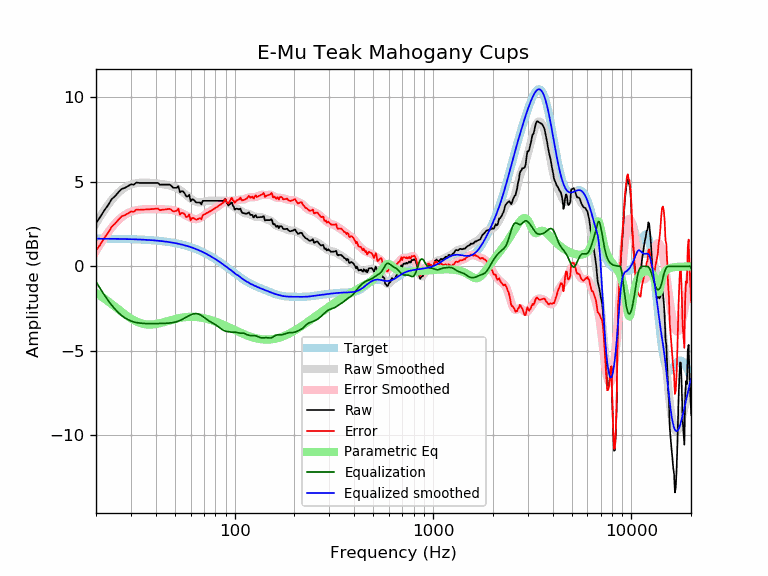

The data file committed next to this chart (first rows):
frequency, raw, error, smoothed, error_smoothed, equalization, parametric_eq, equalized_raw, equalized_smoothed, target
20, 2.58, 0.94, 2.54, 0.91, -0.91, -1.57, 1.67, 1.64, 1.64
21, 2.92, 1.28, 2.95, 1.31, -1.31, -1.73, 1.60, 1.64, 1.64
22, 3.31, 1.67, 3.32, 1.68, -1.68, -1.90, 1.63, 1.64, 1.64
23, 3.62, 1.98, 3.64, 2.01, -2.01, -2.06, 1.61, 1.63, 1.63
24, 3.98, 2.35, 3.93, 2.30, -2.30, -2.23, 1.68, 1.63, 1.63
25, 4.17, 2.54, 4.17, 2.54, -2.54, -2.39, 1.62, 1.63, 1.63
26, 4.40, 2.77, 4.37, 2.75, -2.75, -2.55, 1.65, 1.62, 1.62
27, 4.59, 2.96, 4.54, 2.92, -2.92, -2.70, 1.67, 1.62, 1.62
28, 4.65, 3.03, 4.67, 3.05, -3.05, -2.84, 1.60, 1.62, 1.62
29, 4.75, 3.13, 4.76, 3.15, -3.15, -2.97, 1.59, 1.61, 1.61
30, 4.86, 3.25, 4.84, 3.23, -3.23, -3.08, 1.63, 1.61, 1.61
31, 4.84, 3.23, 4.89, 3.28, -3.28, -3.18, 1.55, 1.60, 1.60
32, 4.96, 3.36, 4.92, 3.32, -3.32, -3.26, 1.63, 1.60, 1.60
33, 4.94, 3.35, 4.94, 3.35, -3.35, -3.33, 1.59, 1.59, 1.59
34, 4.94, 3.35, 4.95, 3.37, -3.37, -3.38, 1.57, 1.58, 1.58
35, 4.94, 3.36, 4.95, 3.38, -3.38, -3.41, 1.56, 1.58, 1.58
36, 4.94, 3.37, 4.95, 3.38, -3.38, -3.43, 1.55, 1.57, 1.57
37, 4.94, 3.38, 4.95, 3.39, -3.39, -3.44, 1.55, 1.56, 1.56
38, 4.94, 3.39, 4.94, 3.39, -3.39, -3.44, 1.55, 1.55, 1.55
39, 4.94, 3.40, 4.93, 3.39, -3.39, -3.43, 1.55, 1.54, 1.54
40, 4.94, 3.41, 4.91, 3.38, -3.38, -3.41, 1.55, 1.53, 1.53
41, 4.94, 3.42, 4.90, 3.38, -3.38, -3.39, 1.55, 1.52, 1.52
42, 4.83, 3.32, 4.88, 3.38, -3.38, -3.36, 1.45, 1.51, 1.51
43, 4.84, 3.34, 4.87, 3.38, -3.38, -3.33, 1.46, 1.49, 1.49
44, 4.84, 3.36, 4.85, 3.37, -3.37, -3.30, 1.46, 1.48, 1.48
45, 4.84, 3.37, 4.83, 3.37, -3.37, -3.26, 1.47, 1.46, 1.46
46, 4.84, 3.39, 4.81, 3.36, -3.36, -3.23, 1.48, 1.45, 1.45
47, 4.84, 3.40, 4.78, 3.35, -3.35, -3.20, 1.48, 1.43, 1.43
48, 4.76, 3.34, 4.75, 3.34, -3.34, -3.17, 1.42, 1.42, 1.42
49, 4.65, 3.25, 4.72, 3.32, -3.32, -3.14, 1.32, 1.40, 1.40
50, 4.65, 3.27, 4.68, 3.30, -3.30, -3.11, 1.35, 1.38, 1.38
51, 4.65, 3.29, 4.63, 3.27, -3.27, -3.09, 1.37, 1.36, 1.36
52, 4.75, 3.41, 4.57, 3.24, -3.24, -3.07, 1.51, 1.34, 1.34
53, 4.38, 3.06, 4.51, 3.20, -3.20, -3.05, 1.18, 1.32, 1.32
54, 4.46, 3.16, 4.45, 3.15, -3.15, -3.03, 1.30, 1.29, 1.29
55, 4.43, 3.16, 4.37, 3.10, -3.10, -3.02, 1.32, 1.27, 1.27
56, 4.32, 3.07, 4.30, 3.05, -3.05, -3.01, 1.26, 1.25, 1.25
57, 4.14, 2.92, 4.22, 3.00, -3.00, -3.00, 1.13, 1.22, 1.22
58, 4.14, 2.94, 4.15, 2.96, -2.96, -2.99, 1.18, 1.19, 1.19
59, 4.24, 3.07, 4.08, 2.91, -2.91, -2.99, 1.33, 1.17, 1.17
60, 3.86, 2.72, 4.01, 2.87, -2.87, -2.98, 0.99, 1.14, 1.14
61, 3.97, 2.86, 3.95, 2.84, -2.84, -2.98, 1.13, 1.11, 1.11
62, 3.95, 2.87, 3.89, 2.81, -2.81, -2.99, 1.13, 1.08, 1.08
63, 3.86, 2.81, 3.85, 2.80, -2.80, -2.99, 1.06, 1.05, 1.05
64, 3.78, 2.76, 3.81, 2.79, -2.79, -2.99, 0.98, 1.02, 1.02
65, 3.78, 2.79, 3.79, 2.80, -2.80, -3.00, 0.97, 0.99, 0.99
66, 3.78, 2.82, 3.78, 2.83, -2.83, -3.01, 0.95, 0.95, 0.95
67, 3.78, 2.86, 3.78, 2.86, -2.86, -3.02, 0.91, 0.92, 0.92
68, 3.67, 2.78, 3.79, 2.91, -2.91, -3.03, 0.76, 0.88, 0.88
69, 3.88, 3.03, 3.81, 2.96, -2.96, -3.05, 0.92, 0.85, 0.85
70, 3.88, 3.06, 3.83, 3.01, -3.01, -3.06, 0.86, 0.81, 0.81
71, 3.88, 3.10, 3.85, 3.07, -3.07, -3.08, 0.81, 0.78, 0.78
72, 3.88, 3.14, 3.86, 3.12, -3.12, -3.10, 0.75, 0.74, 0.74
73, 3.88, 3.17, 3.87, 3.17, -3.17, -3.11, 0.70, 0.70, 0.70
74, 3.88, 3.21, 3.88, 3.22, -3.22, -3.13, 0.66, 0.66, 0.66
75, 3.88, 3.25, 3.88, 3.26, -3.26, -3.15, 0.62, 0.62, 0.62
76, 3.88, 3.29, 3.88, 3.30, -3.30, -3.17, 0.58, 0.59, 0.59
77, 3.88, 3.33, 3.88, 3.33, -3.33, -3.20, 0.54, 0.55, 0.55
78, 3.88, 3.37, 3.88, 3.37, -3.37, -3.22, 0.50, 0.51, 0.51
79, 3.88, 3.41, 3.87, 3.41, -3.41, -3.24, 0.47, 0.47, 0.47
... 553 more rows
